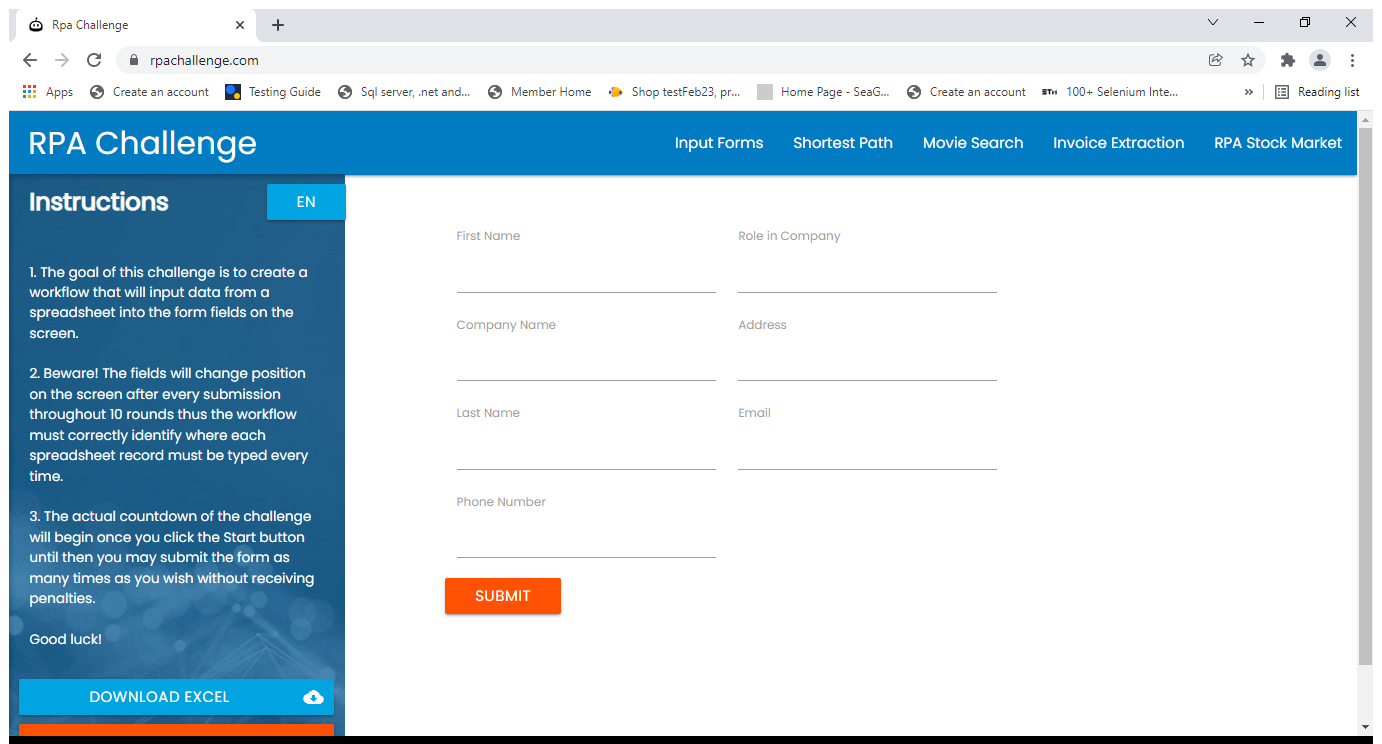
Workflow: Main

Step 1: Use Browser Chrome: Rpa Challenge in window 'Rpa Challenge' (chrome.exe)

Step 2 [else]: type "Accountnumber" into 'First Name' (no picture)

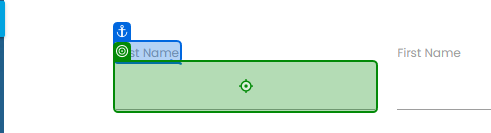
Step 3: type "Gender" into 'Last Name'

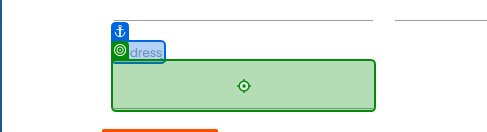
Step 4: type "DOB" into 'Address'

Step 5: click on 'Submit' (no picture)

Step 6: Use Browser Chrome: Rpa Challenge in window 'Rpa Challenge' (chrome.exe) (same screen as step 1)

Step 7 [else]: type "ANumber" into 'First Name' (no picture)

Step 8: type "dob2" into 'Last Name' (same screen as step 3)

Step 9: type "gender2" into 'Address' (same screen as step 4)